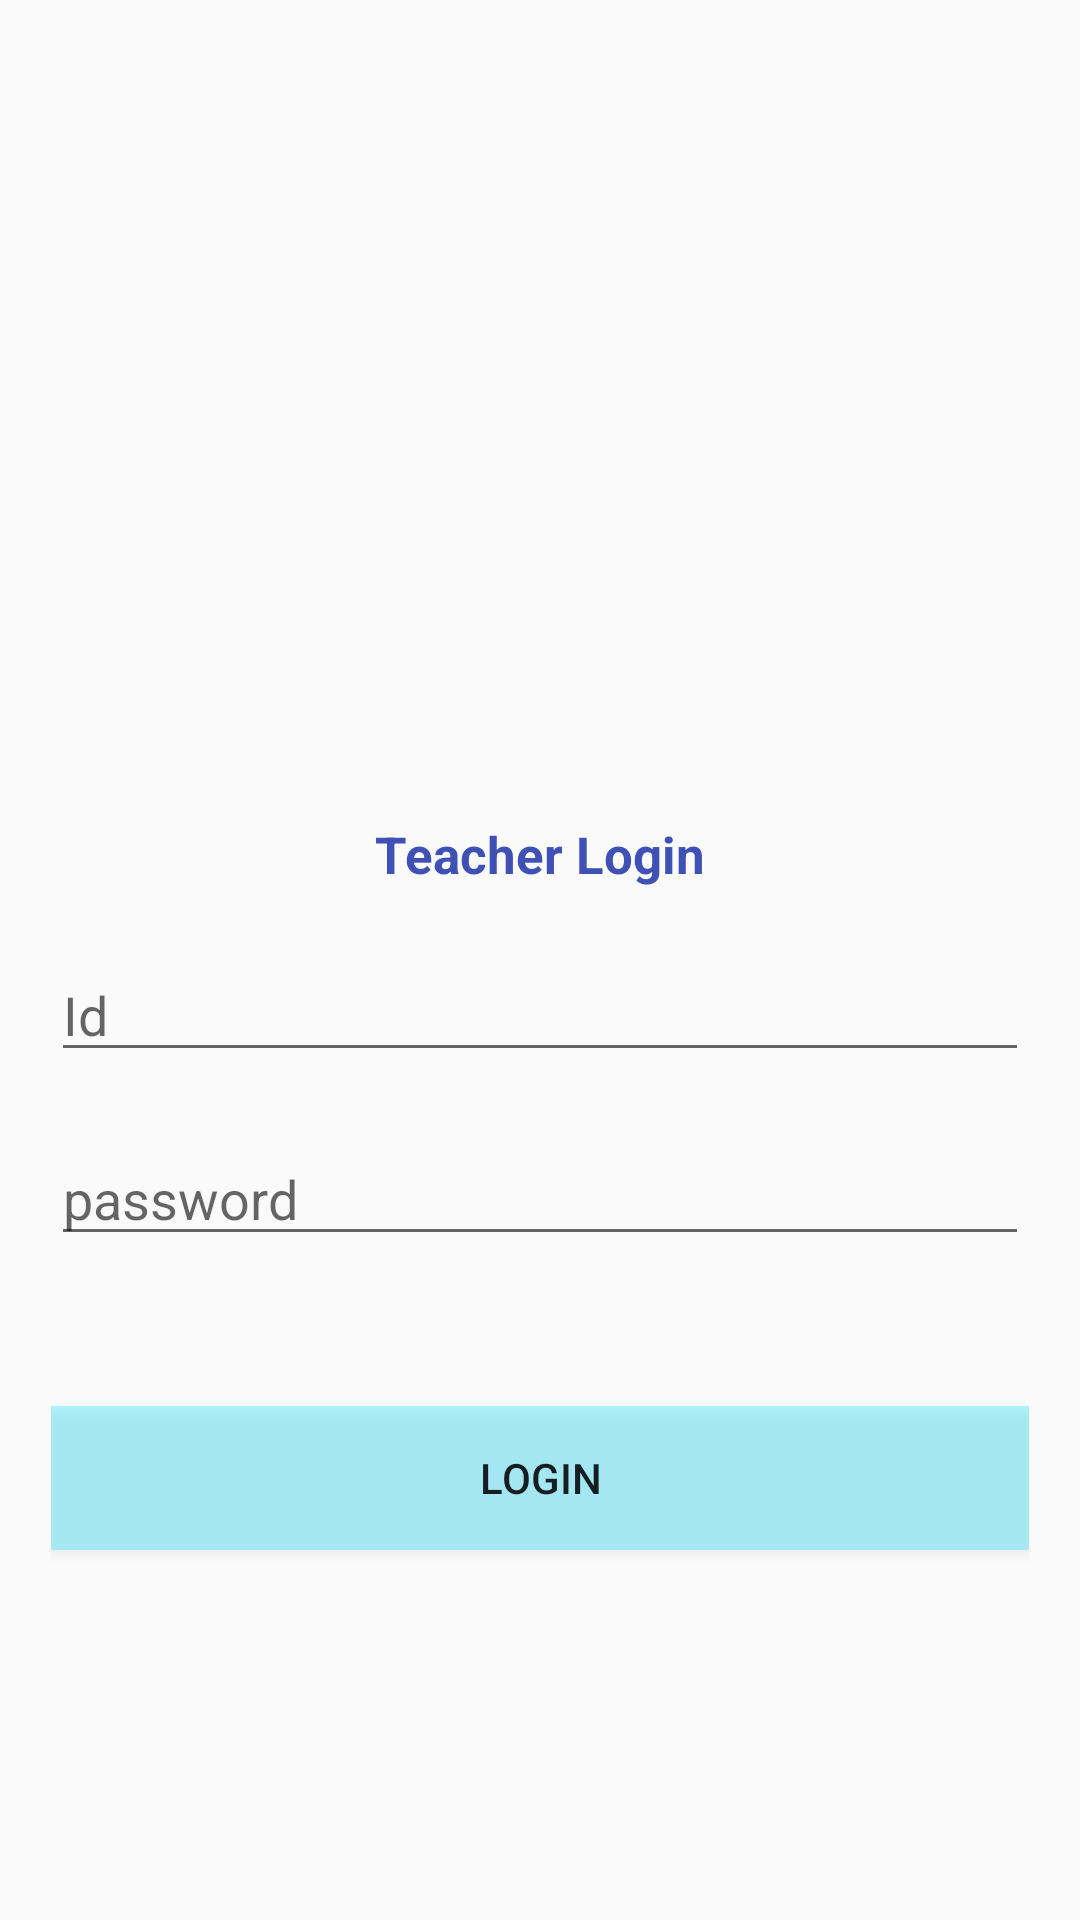

Layout XML and referenced resources for this Android screen:
<!-- AndroidManifest.xml: application theme Theme.ICE_ATTENDANCE -->
<!-- res/layout/activity_teacher_login.xml -->
<?xml version="1.0" encoding="utf-8"?>
<LinearLayout xmlns:android="http://schemas.android.com/apk/res/android"
    xmlns:app="http://schemas.android.com/apk/res-auto"
    xmlns:tools="http://schemas.android.com/tools"
    android:layout_width="match_parent"
    android:layout_height="match_parent"
    android:orientation="vertical"
    android:padding="17dp"
    android:gravity="center"
    tools:context=".TeacherLogin">

    <ImageView
        android:layout_width="100dp"
        android:layout_height="150dp"
        android:src="@drawable/teacherlogin"
        />

    <TextView
        android:layout_width="wrap_content"
        android:layout_height="wrap_content"
        android:text="Teacher Login"
        android:textSize="17sp"
        android:textStyle="bold"
        android:textColor="#3F51B5"
        />


    <EditText
        android:id="@+id/teacheridID"
        android:layout_width="match_parent"
        android:layout_height="wrap_content"
        android:hint="Id"
        android:layout_marginTop="20dp"
        android:inputType="number"

        />


    <EditText
        android:id="@+id/teacherpasswordID"
        android:layout_width="match_parent"
        android:layout_height="wrap_content"
        android:hint="password"
        android:layout_marginTop="20dp"
        android:inputType="text"

        />


    <Button
        android:id="@+id/teacherLoginBtnId"
        android:layout_width="match_parent"
        android:layout_height="wrap_content"
        android:text="Login"
        android:layout_marginTop="50dp"
        android:background="#4D00D9FF"/>

</LinearLayout>
<!-- resources referenced by this layout -->
<resources>
  <style name="Theme.ICE_ATTENDANCE" parent="Theme.AppCompat.Light.NoActionBar">
          
          <item name="colorPrimary">@color/purple_500</item>
          <item name="colorPrimaryVariant">@color/purple_700</item>
          <item name="colorOnPrimary">@color/white</item>
          
          <item name="colorSecondary">@color/teal_200</item>
          <item name="colorSecondaryVariant">@color/teal_700</item>
          <item name="colorOnSecondary">@color/black</item>
          
          <item name="android:statusBarColor" tools:targetApi="l">?attr/colorPrimaryVariant</item>
          
      </style>
  <color name="purple_500">#FF6200EE</color>
  <color name="purple_700">#FF3700B3</color>
  <color name="white">#FFFFFFFF</color>
  <color name="teal_200">#FF03DAC5</color>
  <color name="teal_700">#FF018786</color>
  <color name="black">#FF000000</color>
</resources>
